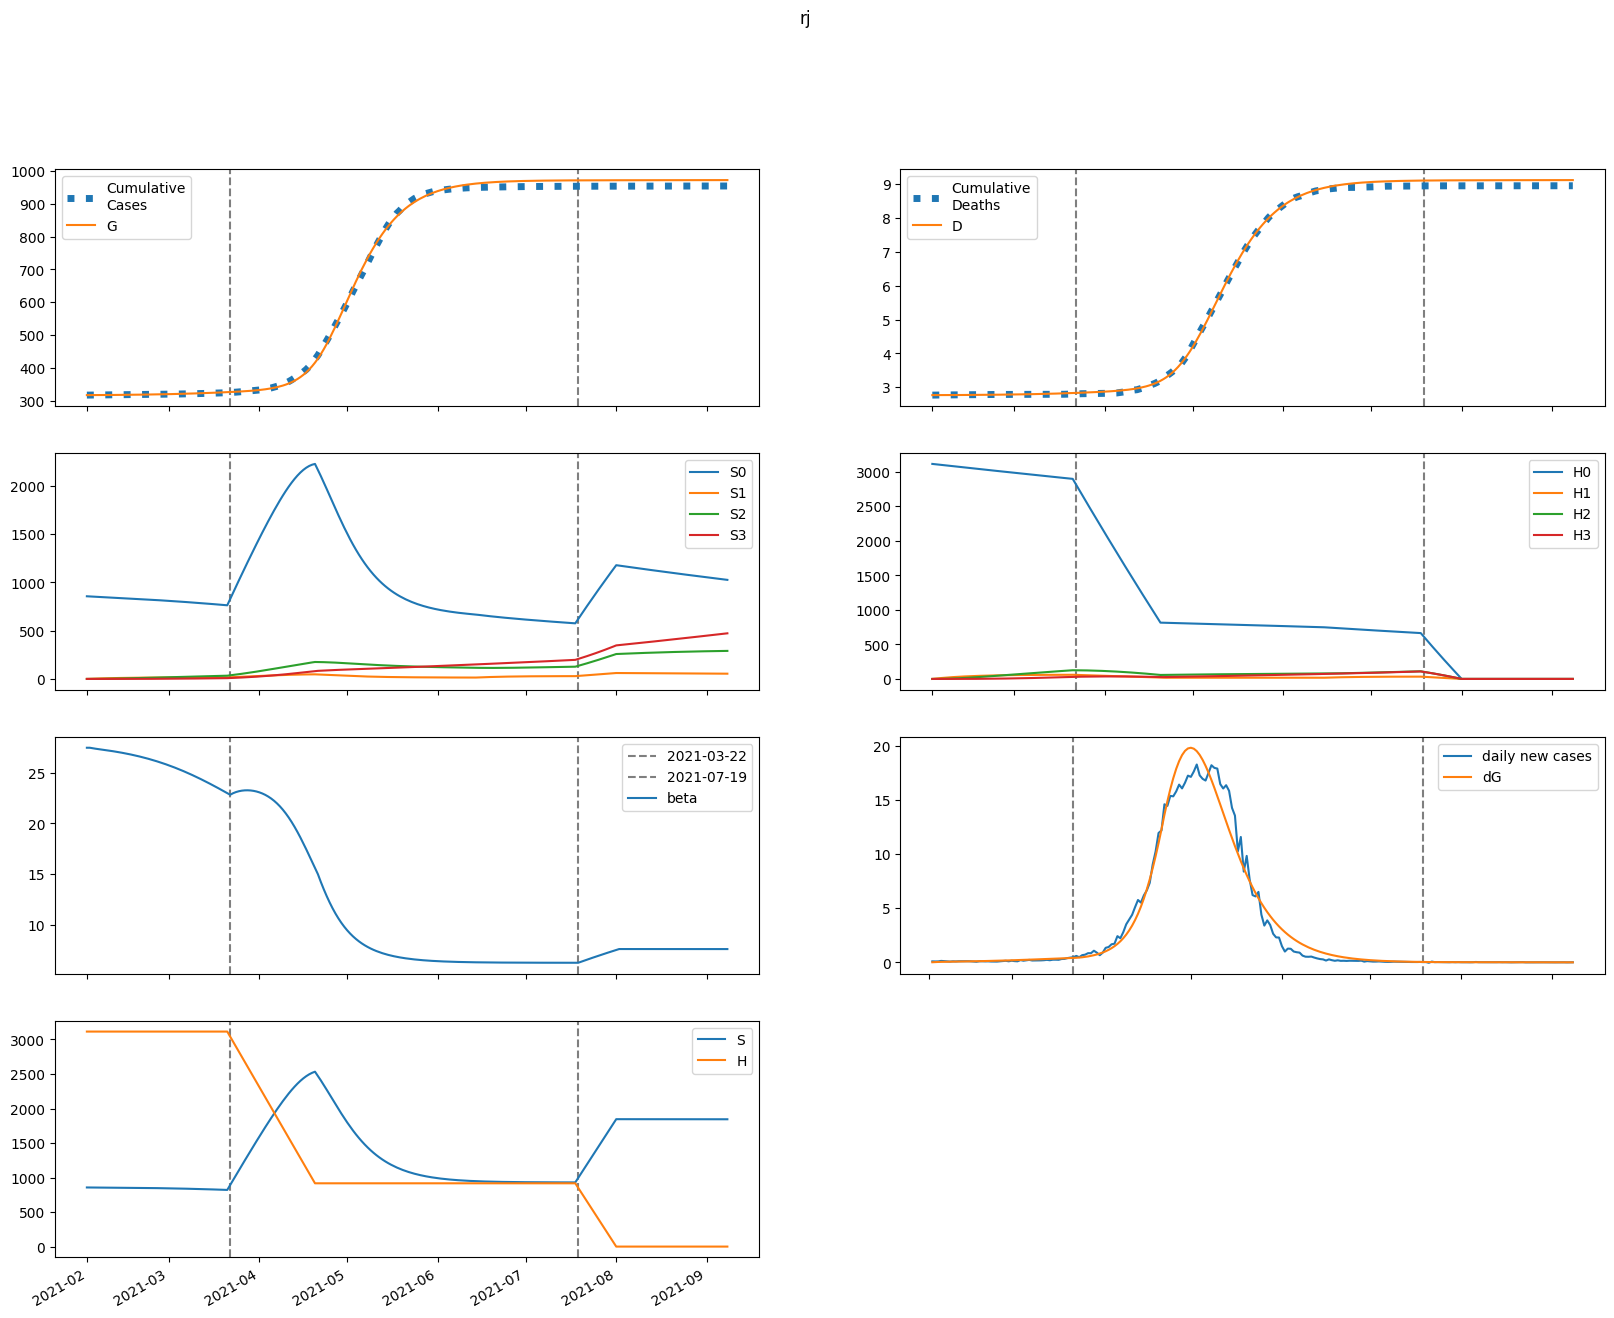

Data behind this chart, as committed beside it:
series, 2021-02-01, 2021-02-02, 2021-02-03, 2021-02-04, 2021-02-05, 2021-02-06, 2021-02-07, 2021-02-08, 2021-02-09, 2021-02-10, 2021-02-11, 2021-02-12, 2021-02-13, 2021-02-14, 2021-02-15, 2021-02-16, 2021-02-17, 2021-02-18, 2021-02-19, 2021-02-20, 2021-02-21, 2021-02-22, 2021-02-23
S, 856392, 856054, 855771, 855510, 855254, 854995, 854728, 854448, 854155, 853846, 853520, 853177, 852815, 852434, 852033, 851610, 851166, 850698, 850207, 849691, 849149, 848581, 847985
E, 237.5, 527.3, 705.6, 825.6, 915.9, 991.6, 1061, 1128, 1196, 1266, 1338, 1414, 1493, 1575, 1661, 1752, 1846, 1944, 2047, 2153, 2265, 2380, 2500
I, 302.6, 251.6, 229.6, 223.3, 225.7, 233.2, 243.7, 256.2, 270.1, 285.2, 301.4, 318.4, 336.5, 355.4, 375.4, 396.3, 418.3, 441.3, 465.3, 490.5, 516.8, 544.2, 572.8
A, 680.4, 577.3, 534.9, 525.7, 534.9, 554.8, 581.2, 611.9, 645.8, 682.3, 721.2, 762.3, 805.6, 851.2, 899.2, 949.4, 1002, 1057, 1115, 1176, 1239, 1305, 1373
IH, 0.0, 40.98, 64.65, 79.33, 89.43, 97.3, 104.2, 110.7, 117.3, 124.1, 131.3, 138.8, 146.7, 155, 163.8, 173.1, 182.8, 193.1, 203.8, 215.1, 226.9, 239.3, 252.3
IN, 24.59, 45.12, 58.11, 67.16, 74.2, 80.27, 85.95, 91.54, 97.22, 103.1, 109.2, 115.7, 122.4, 129.5, 137, 144.8, 153.1, 161.8, 170.9, 180.4, 190.5, 201, 212
D, 2766, 2766, 2766, 2766, 2767, 2767, 2767, 2768, 2768, 2769, 2769, 2770, 2770, 2771, 2772, 2772, 2773, 2774, 2774, 2775, 2776, 2777, 2778
R, 0.0, 140.1, 273.2, 405.8, 541.8, 683.4, 831.8, 988.3, 1153, 1328, 1512, 1707, 1913, 2131, 2362, 2605, 2862, 3133, 3420, 3722, 4040, 4376, 4730
G, 317491, 317506, 317538, 317582, 317632, 317689, 317750, 317815, 317885, 317958, 318036, 318118, 318206, 318297, 318394, 318497, 318605, 318718, 318838, 318964, 319096, 319236, 319382
H, 3114237, 3114237, 3114237, 3114237, 3114237, 3114237, 3114237, 3114237, 3114237, 3114237, 3114237, 3114237, 3114237, 3114237, 3114237, 3114237, 3114237, 3114237, 3114237, 3114237, 3114237, 3114237, 3114237
S0, 856392, 854770, 853205, 851665, 850134, 848602, 847064, 845516, 843957, 842386, 840801, 839202, 837586, 835955, 834306, 832640, 830955, 829250, 827524, 825777, 824009, 822217, 820401
E0, 237.5, 527.3, 705.2, 824.5, 913.9, 988.5, 1057, 1123, 1189, 1257, 1327, 1401, 1478, 1558, 1641, 1729, 1820, 1915, 2014, 2118, 2225, 2337, 2452
I0, 302.6, 251.6, 229.6, 223.2, 225.6, 233, 243.4, 255.7, 269.4, 284.2, 300, 316.7, 334.3, 352.8, 372.3, 392.6, 414, 436.3, 459.7, 484.1, 509.6, 536.1, 563.8
A0, 680.4, 577.3, 534.9, 525.6, 534.7, 554.4, 580.4, 610.7, 644, 679.9, 718, 758.3, 800.6, 845.2, 891.9, 940.8, 992.1, 1046, 1102, 1161, 1222, 1286, 1352
IH0, 0.0, 40.98, 64.65, 79.33, 89.43, 97.28, 104.1, 110.7, 117.2, 123.9, 131, 138.4, 146.1, 154.3, 162.9, 172, 181.5, 191.5, 202, 213, 224.5, 236.5, 249.1
IN0, 24.59, 45.12, 58.11, 67.16, 74.19, 80.26, 85.92, 91.49, 97.14, 103, 109, 115.4, 122, 129, 136.4, 144.1, 152.2, 160.6, 169.5, 178.9, 188.6, 198.8, 209.5
D0, 2766, 2766, 2766, 2766, 2767, 2767, 2767, 2768, 2768, 2769, 2769, 2770, 2770, 2771, 2772, 2772, 2773, 2774, 2774, 2775, 2776, 2777, 2778
R0, 0.0, 140.1, 273.2, 405.8, 541.8, 683.3, 831.7, 987.9, 1153, 1327, 1511, 1705, 1910, 2127, 2356, 2597, 2852, 3121, 3404, 3703, 4018, 4349, 4698
G0, 317491, 317506, 317538, 317581, 317632, 317689, 317749, 317814, 317884, 317957, 318034, 318116, 318202, 318293, 318389, 318490, 318596, 318708, 318826, 318950, 319081, 319218, 319362
H0, 3114237, 3109566, 3104902, 3100244, 3095594, 3090951, 3086314, 3081685, 3077062, 3072447, 3067838, 3063236, 3058641, 3054053, 3049472, 3044898, 3040331, 3035770, 3031217, 3026670, 3022130, 3017596, 3013070
S1, 0.0, 1284, 2474, 3576, 4596, 5542, 6417, 7227, 7976, 8669, 9310, 9902, 10449, 10954, 11420, 11850, 12246, 12611, 12947, 13255, 13538, 13798, 14036
E1, 0.0, 0.0, 0.4257, 1.096, 1.944, 2.947, 4.093, 5.375, 6.786, 8.319, 9.967, 11.73, 13.59, 15.56, 17.63, 19.79, 22.05, 24.41, 26.86, 29.41, 32.05, 34.78, 37.61
I1, 0.0, 0.0, 0.0, 0.0262, 0.08797, 0.1886, 0.3291, 0.5098, 0.7302, 0.9898, 1.287, 1.622, 1.992, 2.397, 2.836, 3.306, 3.808, 4.341, 4.903, 5.494, 6.114, 6.762, 7.438
A1, 0.0, 0.0, 0.0, 0.05893, 0.1988, 0.4282, 0.7506, 1.167, 1.678, 2.282, 2.978, 3.762, 4.634, 5.589, 6.626, 7.742, 8.934, 10.2, 11.54, 12.95, 14.44, 15.99, 17.61
IH1, 0.0, 0.0, 0.0, 0.0, 0.003549, 0.01456, 0.0364, 0.07174, 0.1226, 0.1904, 0.2761, 0.3804, 0.5035, 0.6455, 0.8064, 0.9857, 1.183, 1.399, 1.632, 1.881, 2.148, 2.431, 2.73
IN1, 0.0, 0.0, 0.0, 0.0, 0.00213, 0.008928, 0.02278, 0.04576, 0.07963, 0.1258, 0.1855, 0.2594, 0.3484, 0.4527, 0.5727, 0.7084, 0.86, 1.027, 1.21, 1.409, 1.622, 1.851, 2.094
D1, 0.0, 0.0, 0.0, 0.0, 0.0, 1.3986322606432678e-05, 7.137595631981026e-05, 0.0002149, 0.0004976, 0.0009807, 0.001731, 0.002819, 0.004318, 0.006303, 0.008847, 0.01202, 0.01591, 0.02057, 0.02609, 0.03252, 0.03993, 0.0484, 0.05798
R1, 0.0, 0.0, 0.0, 0.0, 0.01178, 0.05275, 0.1435, 0.3063, 0.5651, 0.9443, 1.469, 2.164, 3.054, 4.163, 5.516, 7.137, 9.048, 11.27, 13.83, 16.74, 20.04, 23.73, 27.84
G1, 0.0, 0.0, 0.0, 0.0262, 0.09365, 0.2133, 0.3947, 0.6467, 0.9777, 1.395, 1.908, 2.521, 3.243, 4.08, 5.038, 6.123, 7.341, 8.699, 10.2, 11.86, 13.67, 15.64, 17.78
H1, 0.0, 4671, 9002, 13016, 16737, 20185, 23380, 26339, 29080, 31619, 33969, 36144, 38157, 40020, 41742, 43335, 44807, 46167, 47423, 48582, 49652, 50639, 51548
S2, 0.0, 0.0, 91.69, 267.2, 519.4, 841.3, 1227, 1670, 2166, 2710, 3296, 3921, 4581, 5272, 5990, 6733, 7498, 8281, 9081, 9895, 10722, 11558, 12402
E2, 0.0, 0.0, 0.0, 0.009795, 0.03576, 0.08365, 0.1591, 0.2679, 0.4154, 0.6071, 0.848, 1.143, 1.498, 1.918, 2.406, 2.97, 3.613, 4.34, 5.158, 6.071, 7.083, 8.201, 9.43
I2, 0.0, 0.0, 0.0, 0.0, 0.000603, 0.002674, 0.007244, 0.01547, 0.02861, 0.04799, 0.07496, 0.1109, 0.1573, 0.2154, 0.2868, 0.3728, 0.4748, 0.5944, 0.7328, 0.8915, 1.072, 1.276, 1.504
A2, 0.0, 0.0, 0.0, 0.0, 0.001356, 0.006036, 0.01641, 0.03516, 0.06522, 0.1097, 0.1718, 0.2549, 0.3622, 0.4972, 0.6633, 0.8639, 1.102, 1.382, 1.707, 2.08, 2.504, 2.984, 3.523
IH2, 0.0, 0.0, 0.0, 0.0, 0.0, 8.165633147060856e-05, 0.000423, 0.001297, 0.003063, 0.00616, 0.01109, 0.01843, 0.02877, 0.04277, 0.06109, 0.08442, 0.1135, 0.149, 0.1917, 0.2422, 0.3015, 0.3702, 0.449
IN2, 0.0, 0.0, 0.0, 0.0, 0.0, 4.9011464587111765e-05, 0.0002582, 0.0008043, 0.001929, 0.003935, 0.007185, 0.01209, 0.01911, 0.02873, 0.04149, 0.05794, 0.07866, 0.1042, 0.1353, 0.1725, 0.2164, 0.2678, 0.3272
D2, 0.0, 0.0, 0.0, 0.0, 0.0, 0.0, 3.2184081769491666e-07, 1.9891339863722443e-06, 7.099636955259204e-06, 1.9170981843651366e-05, 4.344999890257999e-05, 8.717950992737097e-05, 0.0001598, 0.0002732, 0.0004418, 0.0006826, 0.001015, 0.001463, 0.00205, 0.002805, 0.00376, 0.004948, 0.006407
R2, 0.0, 0.0, 0.0, 0.0, 0.0, 0.000271, 0.001506, 0.004934, 0.01242, 0.02654, 0.05065, 0.08896, 0.1465, 0.2293, 0.3441, 0.4988, 0.7021, 0.9638, 1.295, 1.706, 2.211, 2.822, 3.556
G2, 0.0, 0.0, 0.0, 0.0, 0.000603, 0.002804, 0.007954, 0.01775, 0.03424, 0.05982, 0.09719, 0.1494, 0.2198, 0.312, 0.4301, 0.5782, 0.7611, 0.9835, 1.251, 1.568, 1.942, 2.378, 2.883
H2, 0.0, 0.0, 333.7, 972.7, 1891, 3064, 4469, 6086, 7895, 9878, 12019, 14302, 16714, 19240, 21870, 24591, 27394, 30268, 33205, 36197, 39237, 42316, 45429
S3, 0.0, 0.0, 0.0, 1.091, 4.272, 10.45, 20.47, 35.07, 54.95, 80.73, 113, 152.2, 198.9, 253.4, 316.1, 387.4, 467.5, 556.7, 655.2, 763.2, 880.8, 1008, 1146
E3, 0.0, 0.0, 0.0, 0.0, 6.517216359842081e-05, 0.0003109, 0.0009036, 0.002063, 0.004063, 0.007233, 0.01196, 0.01867, 0.02788, 0.04014, 0.05607, 0.07636, 0.1018, 0.1331, 0.1712, 0.2171, 0.2718, 0.3365, 0.4122
I3, 0.0, 0.0, 0.0, 0.0, 0.0, 4.012173636321313e-06, 2.2279659403357947e-05, 7.307667976322226e-05, 0.0001842, 0.0003945, 0.0007543, 0.001327, 0.002189, 0.003431, 0.005159, 0.007493, 0.01057, 0.01454, 0.01958, 0.02588, 0.03364, 0.04308, 0.05446
A3, 0.0, 0.0, 0.0, 0.0, 0.0, 9.022354233467462e-06, 5.0253077239223774e-05, 0.0001653, 0.0004179, 0.0008968, 0.001719, 0.00303, 0.00501, 0.007868, 0.01185, 0.01725, 0.02437, 0.03359, 0.04529, 0.05994, 0.07802, 0.1001, 0.1266
IH3, 0.0, 0.0, 0.0, 0.0, 0.0, 0.0, 5.43326495387674e-07, 3.422534647242686e-06, 1.2449929366408831e-05, 3.424072206324612e-05, 7.896866206944132e-05, 0.0001611, 0.0002999, 0.0005202, 0.0008528, 0.001335, 0.002011, 0.002932, 0.004157, 0.005754, 0.007798, 0.01037, 0.01358
IN3, 0.0, 0.0, 0.0, 0.0, 0.0, 0.0, 3.261134416443564e-07, 2.0830863780981977e-06, 7.67828452795656e-06, 2.1383969491168276e-05, 4.990935053010077e-05, 0.000103, 0.0001938, 0.0003396, 0.0005623, 0.0008886, 0.001351, 0.001986, 0.00284, 0.003962, 0.00541, 0.007249, 0.009552
D3, 0.0, 0.0, 0.0, 0.0, 0.0, 0.0, 0.0, 2.1414707273963595e-09, 1.563107195757467e-08, 6.470130785191213e-08, 1.9965792161144741e-07, 5.109055409323149e-07, 1.145740143211827e-06, 2.327653577455283e-06, 4.377898749153104e-06, 7.739095158654973e-06, 1.3000696528834678e-05, 2.0926183685521874e-05, 3.248188006397563e-05, 4.8867311261718526e-05, 7.154704326868394e-05, 0.0001023, 0.0001432
R3, 0.0, 0.0, 0.0, 0.0, 0.0, 0.0, 1.8033374044419542e-06, 1.2037329999483016e-05, 4.627528820921083e-05, 0.0001342, 0.0003255, 0.0006971, 0.00136, 0.002468, 0.004227, 0.006902, 0.01083, 0.01643, 0.0242, 0.03476, 0.04884, 0.06727, 0.09106
G3, 0.0, 0.0, 0.0, 0.0, 0.0, 4.012173636321313e-06, 2.3149099340389977e-05, 7.877413249944894e-05, 0.0002058, 0.0004559, 0.0009012, 0.001637, 0.002787, 0.004503, 0.006975, 0.01043, 0.01513, 0.02139, 0.02958, 0.04012, 0.05349, 0.07022, 0.09094
H3, 0.0, 0.0, 0.0, 3.972, 15.55, 38.06, 74.54, 127.7, 200.2, 294.2, 411.8, 554.9, 725.1, 924.1, 1153, 1413, 1706, 2032, 2393, 2788, 3219, 3686, 4190
beta, 27.46, 27.46, 27.41, 27.37, 27.33, 27.29, 27.25, 27.21, 27.16, 27.12, 27.07, 27.02, 26.97, 26.92, 26.86, 26.8, 26.74, 26.67, 26.6, 26.53, 26.45, 26.38, 26.29
